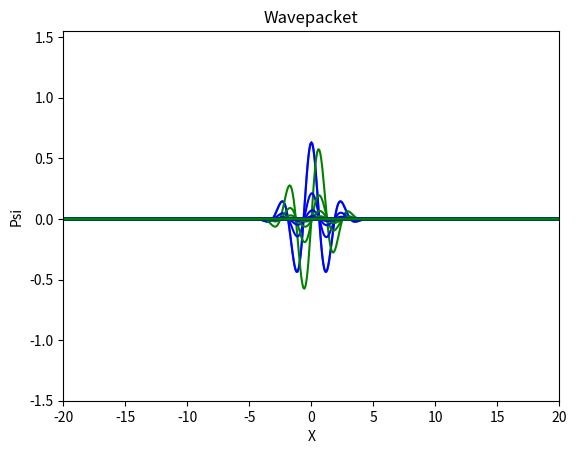

This chart was generated by the following Python code:
"""
Tufts Comp Physics 2017
Project 5: Time Dependent Schrodinger Equation
[redacted]

Preface: ...?

    
"""
import scipy as sp
import math
from math import pi, e, sqrt
import numpy as np
from numpy.linalg import inv, solve
import matplotlib.pyplot as plt


# Set up our constants
dx = 80 / 1000
alpha = 1 / (2 * (dx ** 2))
dt = 80 / 1000
x_domain = (-40, 40)

x0 = 0
k0 = 2.5
sigma = 1


def main():
    """Our main execution function"""
    size = int(abs(x_domain[1] - x_domain[0]) / dx)
    hamiltonian = np.matrix(np.full([size, size], 0.0))    # Construct our matrix

    # Add diagnoal elements and fill in nearby elements
    for (x, y), _ in np.ndenumerate(hamiltonian):
        if x == y:
            # Set diagnoal elements
            hamiltonian[x, y] = 2 * alpha + v_free(y)
        elif x < size and y - x == 1:
            # The element to the right of each diag element
            hamiltonian[x, y] = -1 * alpha
        elif x > 0 and x - y == 1:
            # To the left of the diag
            hamiltonian[x, y] = -1 * alpha

    # Set top right and bottom left corners to negative alpha
    hamiltonian[-1, 0] = -1 * alpha
    hamiltonian[0, -1] = -1 * alpha


    # Lets turn this imaginary, and add 1
    hamiltonian = 1j * dt * np.array(hamiltonian)
    for (x, y), val in np.ndenumerate(hamiltonian):
        if val != 0:
            hamiltonian[x, y] += 1
    # hamiltonian = 1 + np.array(hamiltonian)
    hamiltonian = np.matrix(hamiltonian)
    print(hamiltonian)

    # Take the inverse
    ham_inverse = inv(hamiltonian)

    # print('Hamiltonian', hamiltonian)
    print('Hamiltonian Inverse', ham_inverse)

    # Prepare a wavepacket, show the graph
    x = np.arange(x_domain[0], x_domain[1], dx)
    y = [wavepacket(i, x0, k0, sigma) for i in x]
    plt.plot(x, y)
    plt.plot(x, np.real(y), color='b')
    plt.plot(x, np.imag(y), color='g')
    plt.xlabel('X')
    plt.ylim([-1.5, 1.55])
    plt.ylabel('Psi')
    plt.title('Wavepacket')
    plt.show()

    # Dot multiplication of the hamiltonian matrix, for 100 iterations
    psi_result = []
    psi_multiplier = np.matrix(y).transpose()


    for _ in range(100):
        print(ham_inverse.shape)
        print(psi_multiplier.shape)
        psi_iteration = np.dot(ham_inverse, psi_multiplier)
        psi_multiplier = psi_iteration

        # plt.plot(x, (np.absolute(psi_iteration) ** 2), color='r')
        plt.plot(x, np.real(psi_iteration), color='b')
        plt.plot(x, np.imag(psi_iteration), color='g')
        plt.xlim([-20, 20])
        plt.ylim([-1.5, 1.55])
        plt.show()


def wavepacket(x, x0, k0, sigma):
    return (e ** (0.25 * (x - x0) * (4j * k0 + (-1 * x + x0) * (sigma ** 2))) * (pi ** 0.5) * sigma) / (sqrt(sqrt(2) * (pi ** (3/2) * sigma)))


def v_free(x):
    """Empty potential function"""
    return 0


def v_step(x):
    if x < 0:
        return 0
    else:
        return 1

if __name__ == "__main__":
    main()
